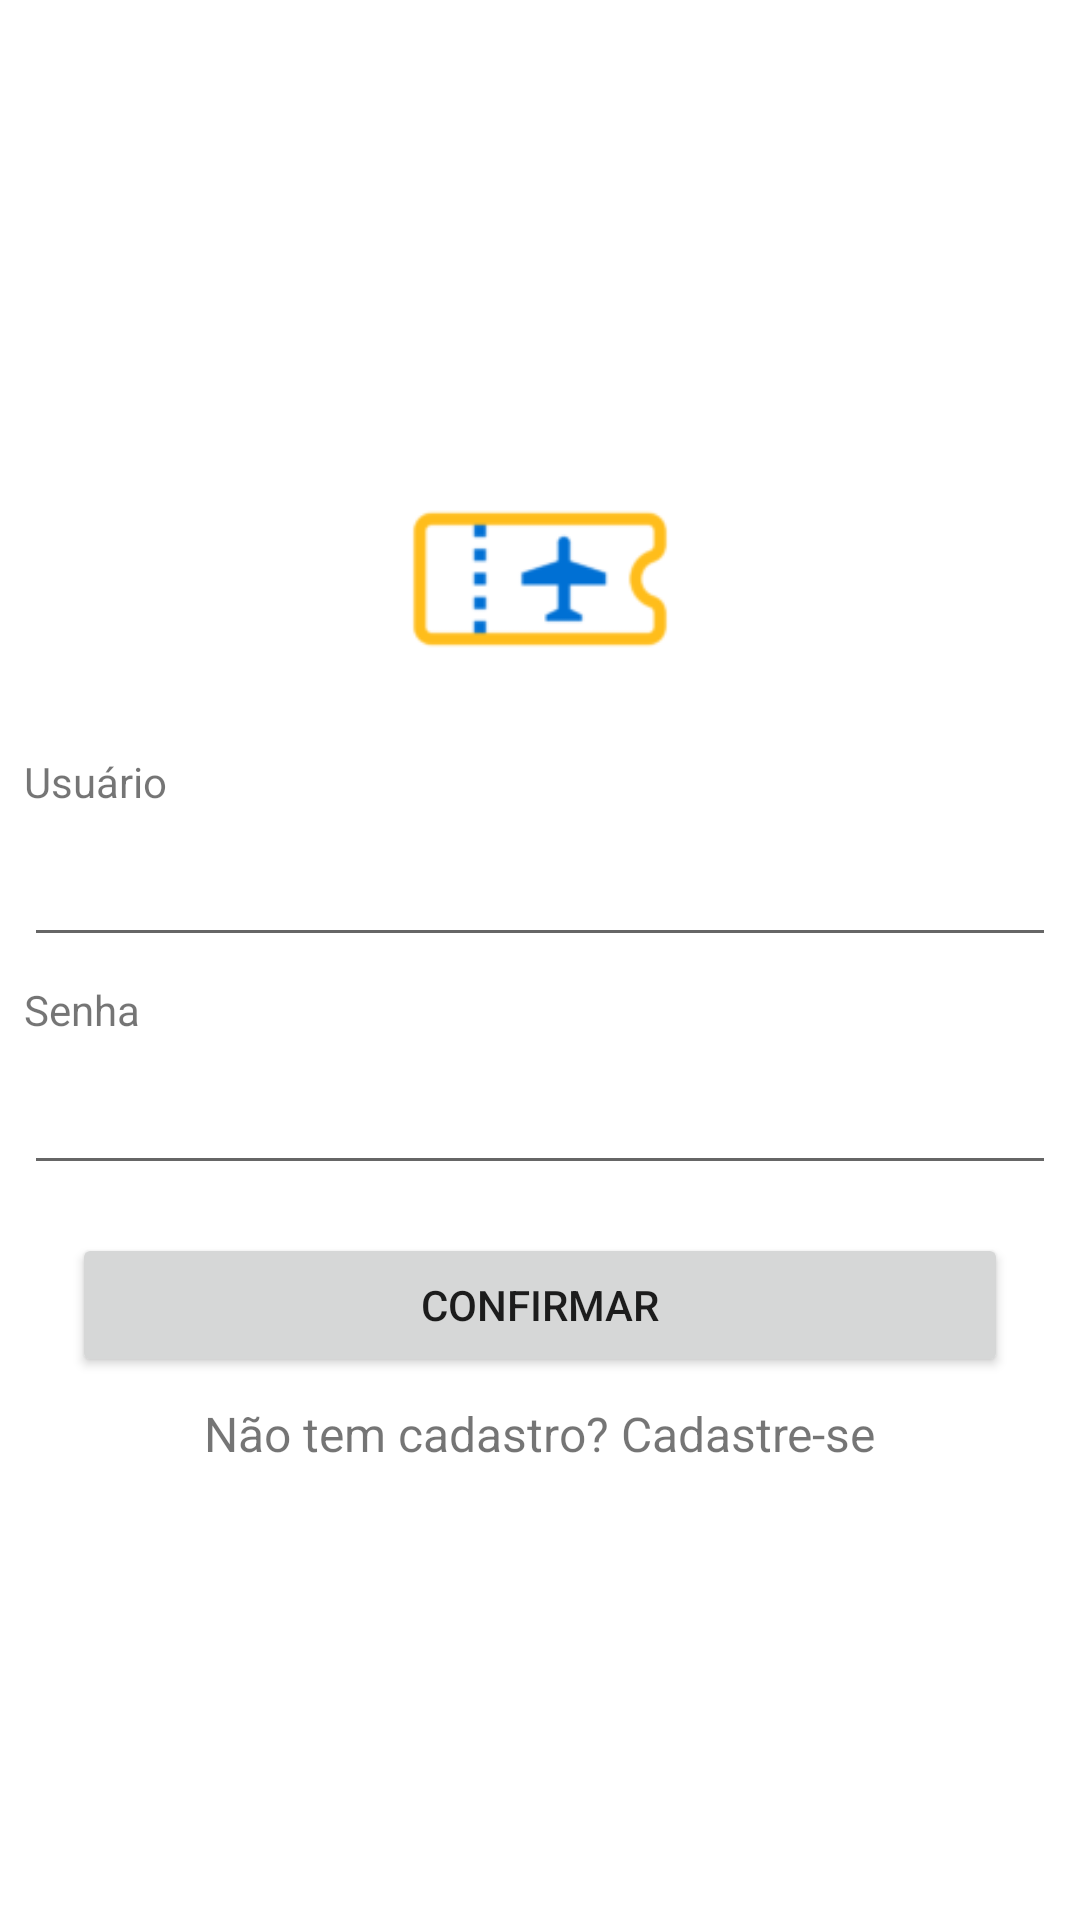

The Android layout XML behind this screen, and the referenced resources:
<!-- AndroidManifest.xml: application theme Theme.ProjetoCom -->
<!-- res/layout/activity_main.xml -->
<?xml version="1.0" encoding="utf-8"?>
<androidx.constraintlayout.widget.ConstraintLayout xmlns:android="http://schemas.android.com/apk/res/android"
    xmlns:app="http://schemas.android.com/apk/res-auto"
    xmlns:tools="http://schemas.android.com/tools"
    android:layout_width="match_parent"
    android:layout_height="match_parent"
    tools:context=".activities.MainActivity">

    <ScrollView
        android:id="@+id/scrollView3"
        android:layout_width="0dp"
        android:layout_height="0dp"
        app:layout_constraintBottom_toBottomOf="parent"
        app:layout_constraintEnd_toEndOf="parent"
        app:layout_constraintStart_toStartOf="parent"
        app:layout_constraintTop_toTopOf="parent">

        <androidx.constraintlayout.widget.ConstraintLayout
            android:layout_width="match_parent"
            android:layout_height="wrap_content"
            android:layout_gravity="center" >

            <ImageView
                android:id="@+id/imageView"
                android:layout_width="0dp"
                android:layout_height="100dp"
                android:layout_marginStart="8dp"
                android:layout_marginEnd="8dp"
                app:layout_constraintEnd_toEndOf="parent"
                app:layout_constraintStart_toStartOf="parent"
                app:layout_constraintTop_toTopOf="parent"
                app:srcCompat="@drawable/passagem_logo" />

            <TextView
                android:id="@+id/login_txtUser"
                android:layout_width="0dp"
                android:layout_height="wrap_content"
                android:layout_marginStart="8dp"
                android:layout_marginTop="8dp"
                android:layout_marginEnd="8dp"
                android:text="Usuário"
                app:layout_constraintEnd_toEndOf="parent"
                app:layout_constraintStart_toStartOf="parent"
                app:layout_constraintTop_toBottomOf="@+id/imageView" />

            <EditText
                android:id="@+id/login_edtUser"
                android:layout_width="0dp"
                android:layout_height="wrap_content"
                android:layout_marginStart="8dp"
                android:layout_marginTop="1dp"
                android:layout_marginEnd="8dp"
                android:ems="10"
                android:inputType="textPersonName"
                android:minHeight="48dp"
                app:layout_constraintEnd_toEndOf="parent"
                app:layout_constraintStart_toStartOf="parent"
                app:layout_constraintTop_toBottomOf="@+id/login_txtUser"
                tools:ignore="SpeakableTextPresentCheck" />

            <TextView
                android:id="@+id/login_txtPass"
                android:layout_width="0dp"
                android:layout_height="wrap_content"
                android:layout_marginStart="8dp"
                android:layout_marginTop="8dp"
                android:layout_marginEnd="8dp"
                android:text="Senha"
                app:layout_constraintEnd_toEndOf="parent"
                app:layout_constraintStart_toStartOf="parent"
                app:layout_constraintTop_toBottomOf="@+id/login_edtUser" />

            <EditText
                android:id="@+id/login_edtSenha"
                android:layout_width="0dp"
                android:layout_height="wrap_content"
                android:layout_marginStart="8dp"
                android:layout_marginTop="1dp"
                android:layout_marginEnd="8dp"
                android:ems="10"
                android:inputType="textPassword"
                android:minHeight="48dp"
                app:layout_constraintEnd_toEndOf="parent"
                app:layout_constraintStart_toStartOf="parent"
                app:layout_constraintTop_toBottomOf="@+id/login_txtPass"
                tools:ignore="SpeakableTextPresentCheck" />

            <Button
                android:id="@+id/login_btnConfirmar"
                android:layout_width="0dp"
                android:layout_height="wrap_content"
                android:layout_marginStart="24dp"
                android:layout_marginTop="16dp"
                android:layout_marginEnd="24dp"
                android:layout_marginBottom="8dp"
                android:text="Confirmar"
                app:layout_constraintBottom_toTopOf="@+id/login_txtCadastro"
                app:layout_constraintEnd_toEndOf="parent"
                app:layout_constraintStart_toStartOf="parent"
                app:layout_constraintTop_toBottomOf="@+id/login_edtSenha" />

            <TextView
                android:id="@+id/login_txtCadastro"
                android:layout_width="wrap_content"
                android:layout_height="wrap_content"
                android:layout_marginStart="16dp"
                android:layout_marginEnd="16dp"
                android:layout_marginBottom="8dp"
                android:text="Não tem cadastro? Cadastre-se"
                android:textSize="16sp"
                app:layout_constraintBottom_toBottomOf="parent"
                app:layout_constraintEnd_toEndOf="parent"
                app:layout_constraintStart_toStartOf="parent" />

        </androidx.constraintlayout.widget.ConstraintLayout>
    </ScrollView>
</androidx.constraintlayout.widget.ConstraintLayout>
<!-- resources referenced by this layout -->
<resources>
  <!-- drawable passagem_logo: png bitmap (drawable, 3239 bytes) -->
  <style name="Theme.ProjetoCom" parent="Theme.MaterialComponents.DayNight.DarkActionBar">
          
          <item name="colorPrimary">@color/purple_500</item>
          <item name="colorPrimaryVariant">@color/purple_700</item>
          <item name="colorOnPrimary">@color/white</item>
          
          <item name="colorSecondary">@color/teal_200</item>
          <item name="colorSecondaryVariant">@color/teal_700</item>
          <item name="colorOnSecondary">@color/black</item>
          
          <item name="android:statusBarColor" tools:targetApi="l">?attr/colorPrimaryVariant</item>
          
      </style>
  <!-- not gathered from this repository: default colours our renderer supplied (Android Studio template values) -->
  <color name="purple_500">#FF6200EE</color>
  <color name="purple_700">#FF3700B3</color>
  <color name="teal_200">#FF03DAC5</color>
  <color name="teal_700">#FF018786</color>
  <color name="black">#FF000000</color>
  <color name="white">#FFFFFFFF</color>
</resources>
